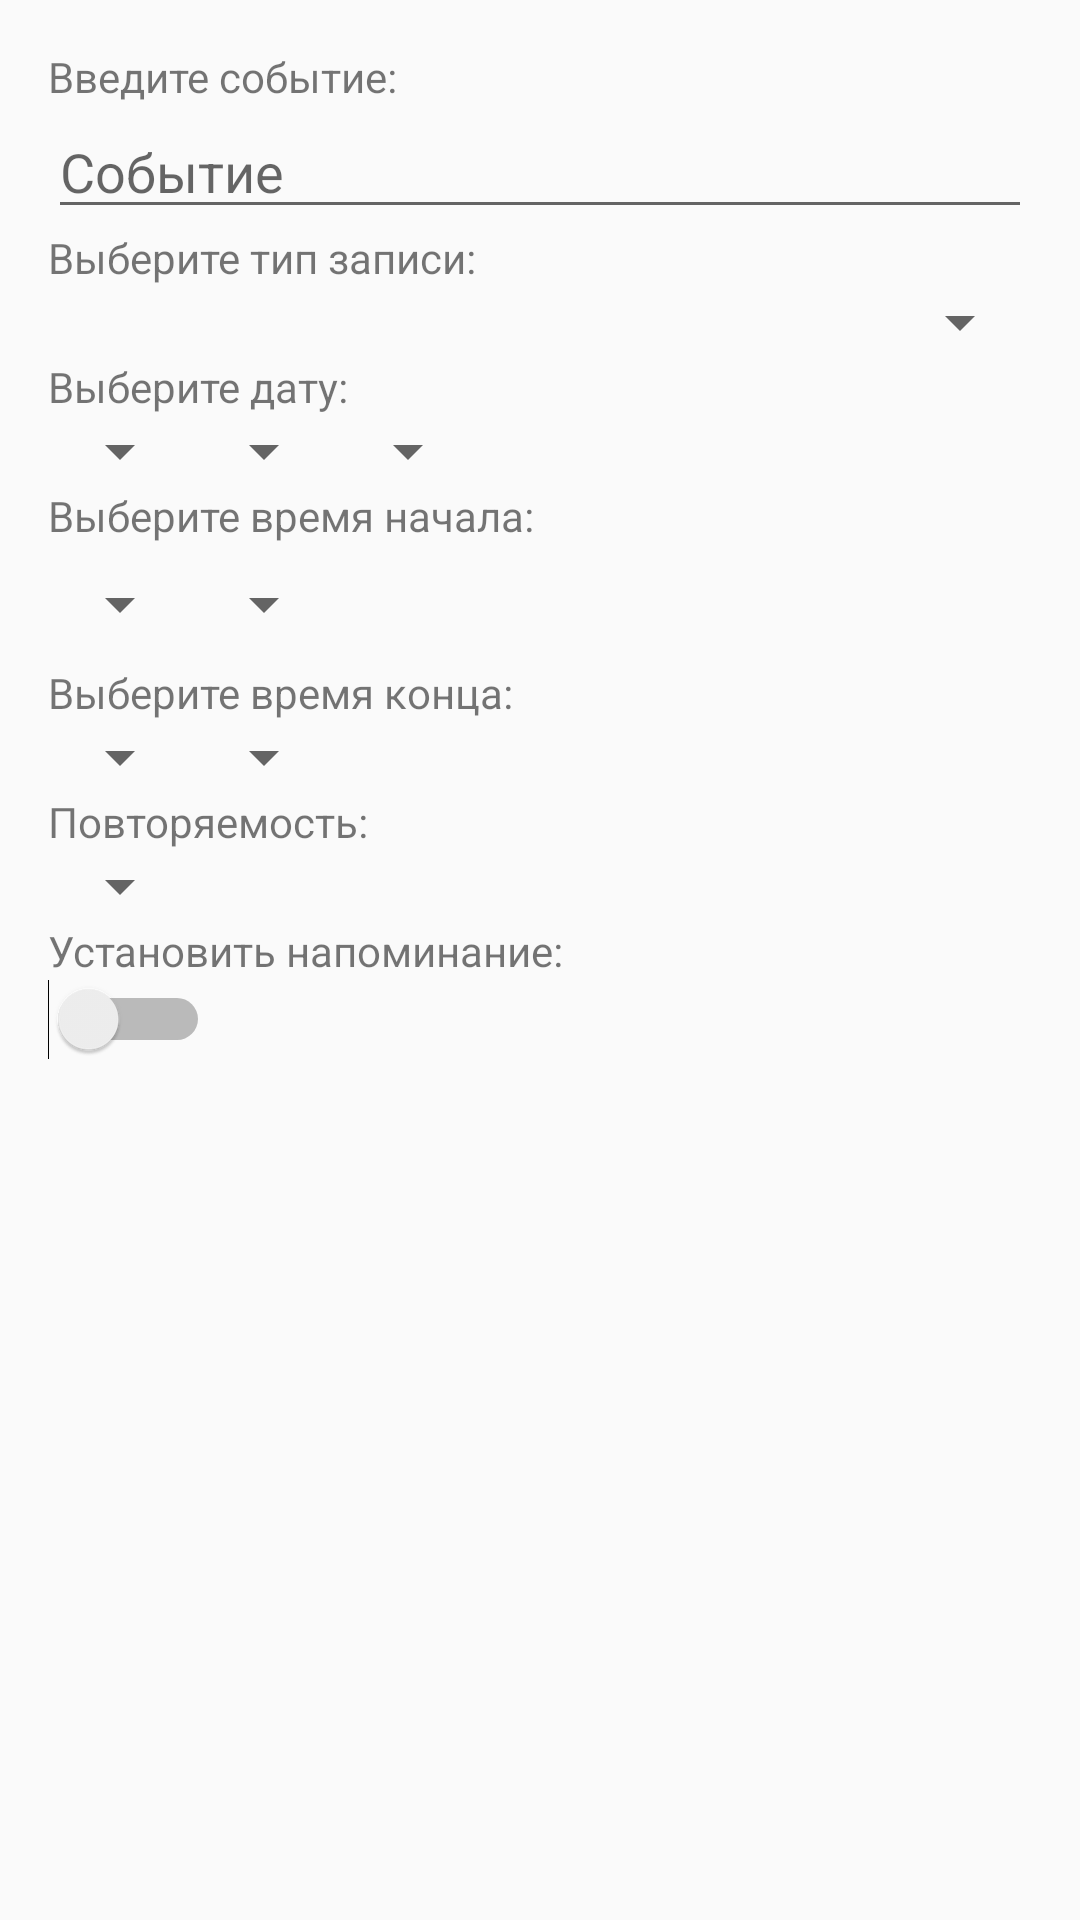

The Android layout XML behind this screen, and the referenced resources:
<!-- AndroidManifest.xml: application theme AppTheme -->
<!-- res/layout/dialog_add_event.xml -->
<?xml version="1.0" encoding="utf-8"?>
<ScrollView xmlns:android="http://schemas.android.com/apk/res/android"
    android:layout_width="match_parent"
    android:layout_height="wrap_content">

    <LinearLayout
        android:layout_width="match_parent"
        android:layout_height="wrap_content"
        android:orientation="vertical"
        android:padding="16dp">


        
        <TextView
            android:layout_width="wrap_content"
            android:layout_height="wrap_content"
            android:text="Введите событие:" />

        <EditText
            android:id="@+id/event_input"
            android:layout_width="match_parent"
            android:layout_height="wrap_content"
            android:hint="Событие" />

        
        <TextView
            android:layout_width="wrap_content"
            android:layout_height="wrap_content"
            android:text="Выберите тип записи:" />

        <Spinner
            android:id="@+id/event_type_picker"
            android:layout_width="match_parent"
            android:layout_height="wrap_content" />

        
        <TextView
            android:layout_width="wrap_content"
            android:layout_height="wrap_content"
            android:text="Выберите дату:" />

        <LinearLayout
            android:layout_width="wrap_content"
            android:layout_height="wrap_content"
            android:orientation="horizontal">

            <Spinner
                android:id="@+id/day_picker"
                android:layout_width="wrap_content"
                android:layout_height="wrap_content" />
            <Spinner
                android:id="@+id/month_picker"
                android:layout_width="wrap_content"
                android:layout_height="wrap_content" />
            <Spinner
                android:id="@+id/year_picker"
                android:layout_width="wrap_content"
                android:layout_height="wrap_content" />
        </LinearLayout>

        <TextView
            android:layout_width="wrap_content"
            android:layout_height="wrap_content"
            android:text="Выберите время начала:" />

        <LinearLayout
            android:layout_width="wrap_content"
            android:layout_height="wrap_content"
            android:orientation="horizontal">

            <Spinner
                android:id="@+id/start_hour_picker"
                android:layout_width="wrap_content"
                android:layout_height="40dp" />
            <Spinner
                android:id="@+id/start_minute_picker"
                android:layout_width="wrap_content"
                android:layout_height="40dp" />
        </LinearLayout>

        <TextView
            android:layout_width="wrap_content"
            android:layout_height="wrap_content"
            android:text="Выберите время конца:" />

        <LinearLayout
            android:layout_width="wrap_content"
            android:layout_height="wrap_content"
            android:orientation="horizontal">

            <Spinner
                android:id="@+id/end_hour_picker"
                android:layout_width="wrap_content"
                android:layout_height="wrap_content" />
            <Spinner
                android:id="@+id/end_minute_picker"
                android:layout_width="wrap_content"
                android:layout_height="wrap_content" />
        </LinearLayout>

        <TextView
            android:layout_width="wrap_content"
            android:layout_height="wrap_content"
            android:text="Повторяемость:" />

        <Spinner
            android:id="@+id/recurrence_picker"
            android:layout_width="wrap_content"
            android:layout_height="wrap_content" />

        <TextView
            android:layout_width="wrap_content"
            android:layout_height="wrap_content"
            android:text="Установить напоминание:" />

        <Switch
            android:id="@+id/reminder_switch"
            android:layout_width="wrap_content"
            android:layout_height="wrap_content" />
    </LinearLayout>
</ScrollView>
<!-- resources referenced by this layout -->
<resources>
  <style name="AppTheme" parent="Theme.AppCompat.Light.NoActionBar">
          <item name="android:statusBarColor">@color/white</item>
          <item name="android:windowLightStatusBar">true</item>
      </style>
  <color name="white">#FFFFFFFF</color>
</resources>
